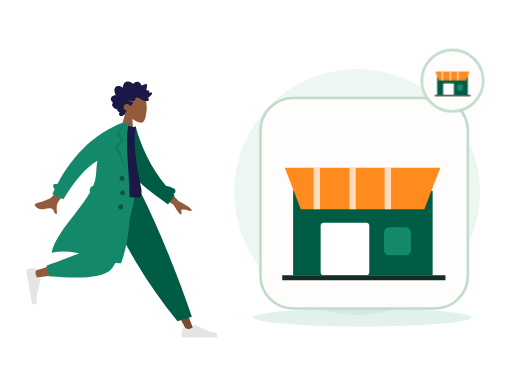
t = 0.00 s
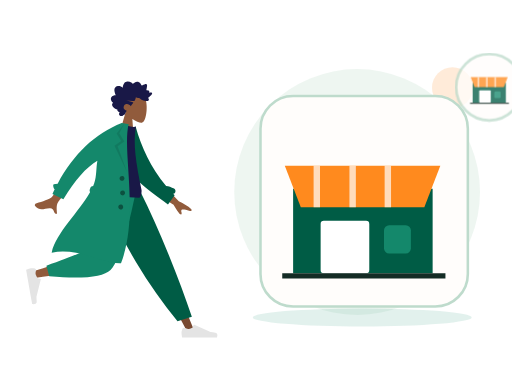
t = 0.70 s
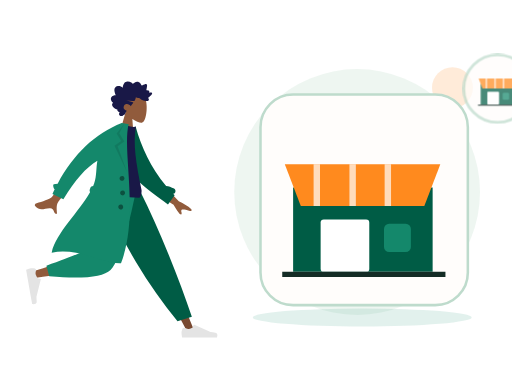
t = 1.05 s
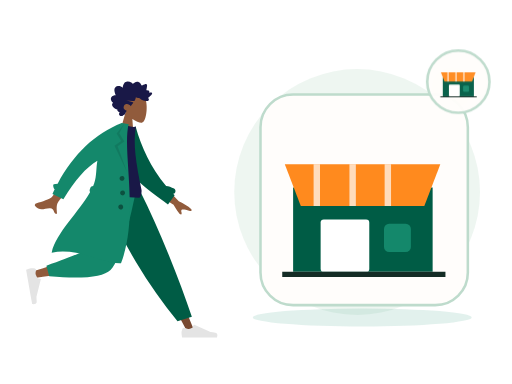
t = 1.75 s
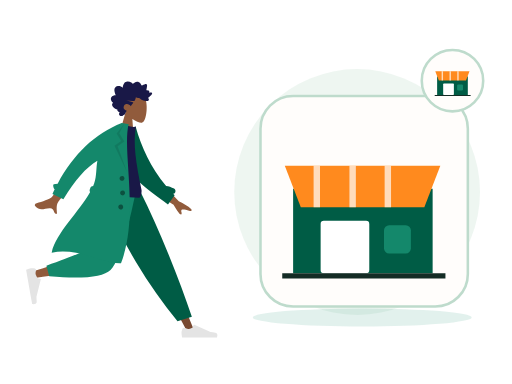
t = 2.10 s
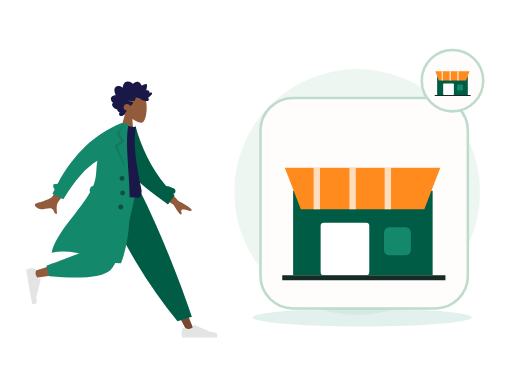
t = 2.80 s

The animated SVG that drew these frames (rendered in a browser with its animation timeline set to each time). Animation: 2 CSS @keyframes rules; one cycle of 2.80 s.

<?xml version="1.0" encoding="UTF-8"?>
<svg xmlns="http://www.w3.org/2000/svg" xmlns:xlink="http://www.w3.org/1999/xlink" width="800" height="600" viewBox="0 0 800 600" role="img" aria-labelledby="zil-086-title zil-086-desc" data-illustration="ZIL-086" data-base="BASE-STORE" data-theme="light" data-motion="on" data-requires-business-state="false" data-status="REVUE_VISUELLE_REQUISE">
<title id="zil-086-title">Configuration du profil marchand</title><desc id="zil-086-desc">Illustration Zamurek. Géométrie vectorielle native. Famille BASE-STORE. Sources Humaaans / IRA Design lorsque présentes. Pas de preuve transactionnelle.</desc>
<style><![CDATA[#zil-086-seal{transform-box:fill-box;transform-origin:center;animation:zil-086-hint 2s ease-in-out 1}#zil-086-device{transform-box:fill-box;transform-origin:center;animation:zil-086-float 2.8s ease-in-out 1}@keyframes zil-086-hint{0%,100%{scale:1;opacity:1}50%{scale:1.1;opacity:.72}}@keyframes zil-086-float{0%,100%{translate:0 0}50%{translate:0 -6px}}@media(prefers-reduced-motion:reduce){*{animation:none!important;transition:none!important}}]]></style>
<g id="zil-086-background" data-layer="decor">
<circle cx="558" cy="300" r="192" fill="#EAF4EE" opacity=".81"/>
<ellipse cx="566" cy="496" rx="171" ry="14" fill="#14886B" opacity=".12"/>
<circle cx="707" cy="137" r="32" fill="#FF8A1E" opacity=".17"/>
<path d="M701 218l10 16 16 10-16 10-10 16-10-16-16-10 16-10z" fill="#D21868" opacity=".25"/></g>
<g id="zil-086-person" data-upstream="Humaaans" data-source="standing-4.svg"><svg x="9" y="89" width="355" height="445" viewBox="0 0 380 480" overflow="visible">
    
    <title>humaaans/standing-4</title>
    <desc>Created with Sketch.</desc>
    <g id="zil-086-person-node-0" data-part="part" stroke="none" stroke-width="1" fill="none" fill-rule="evenodd">
        <g id="zil-086-person-node-1" data-part="part" transform="translate(33.000000, 20.000000)">
            <g id="zil-086-person-node-2" data-part="head" transform="translate(174.354244, 59.765189) rotate(4.000000) translate(-174.354244, -59.765189) translate(103.501978, 5.532072)">
                <g id="zil-086-person-node-3" data-part="head" stroke-width="1" transform="translate(56.316359, 32.329762)" fill="#915B3C">
                    <path d="M8.61668863,35.9695996 C3.8111203,30.3288374 0.558611141,23.4160055 1.10210733,15.6699789 C2.66807119,-6.64848056 33.7361385,-1.73870383 39.7795208,9.52573796 C45.8229031,20.7901798 45.1047922,49.3633705 37.294259,51.3766405 C34.1794292,52.1795298 27.5439155,50.2127726 20.7905107,46.1421897 L25.0294931,76.1313749 L0,76.1313749 L8.61668863,35.9695996 Z"></path>
                </g>
                <path d="M99.4991371,40.5704108 C100.307567,39.7692754 100.748546,38.6257895 101.130011,37.5400019 C101.526162,36.4120821 101.911083,35.2725397 102.174096,34.0985442 C102.699643,31.7528363 102.704634,29.0552308 101.031237,27.2337892 C99.6891977,25.7731699 97.6755151,25.1180446 95.8170486,24.9756666 C94.5788709,24.8807134 93.3071925,25.0541198 92.1202736,25.4443101 C90.9426657,25.8313872 89.9275692,26.6028432 88.7859576,27.0816565 C88.742378,24.5538252 88.3093662,21.9088331 87.026937,19.7504373 C85.7928868,17.6737117 83.8253755,16.5083295 81.584676,16.2000169 C79.2848465,15.8836099 77.0138141,16.421782 74.95492,17.5351734 C74.4394526,17.8140142 73.9287847,18.106138 73.4400985,18.436762 C73.0308923,18.7136311 72.6054636,19.047057 72.1253206,19.1596518 C71.5900792,19.2853222 71.3247622,18.9761794 70.9768937,18.5856778 C70.5690313,18.1278268 70.1095262,17.724561 69.6232398,17.3670595 C67.473059,15.7865812 64.6519067,15.1367483 62.1608647,16.0841013 C61.0131098,16.5205748 59.8970316,17.2618326 59.118359,18.2832803 C58.4242538,19.1937935 57.9291363,20.6381203 56.971154,21.2724908 C56.5646354,21.5417844 56.2775287,21.1850093 55.9073905,20.9213196 C55.3514151,20.5251104 54.8211652,20.0879104 54.2584706,19.7024937 C53.4680872,19.1610009 52.6123345,18.7559709 51.6959159,18.5439606 C50.3543567,18.2335725 48.5004018,18.3063181 48.1168249,20.0634198 C47.9728396,20.7234225 48.0832283,21.4292934 48.1297836,22.0942773 C48.1936171,23.0073848 48.2602343,23.9201811 48.3395222,24.8319396 C48.3997081,25.5242161 48.4758283,26.1928321 48.606471,26.8726556 C48.6761599,27.2350345 48.8942496,27.9106034 48.7388415,28.2735011 C48.5446533,28.7270973 47.6483927,28.4692189 47.2654877,28.4849925 C46.5091808,28.5162285 45.7497063,28.6488517 45.0504176,28.972004 C44.5084569,29.2225145 43.938659,29.5909122 43.7099143,30.2121035 C43.5692886,30.5936806 43.6063409,30.985635 43.6727661,31.3782121 C43.752438,31.8493462 43.6613433,32.099234 43.6018293,32.5746228 C42.5860609,32.074432 39.0660999,30.9631161 38.623201,32.7835199 C38.4757601,33.3896639 38.8115338,34.0745724 39.0677317,34.5857632 C39.5170619,35.4823707 40.1061538,36.3018741 40.7083964,37.0833962 C41.9646203,38.7137898 43.4643713,40.1200315 45.0779668,41.3226686 C43.1874396,42.1631344 42.6939539,44.6421919 44.330779,46.1192074 C45.0534893,46.7713234 46.0251982,46.9165032 46.9368172,46.8747861 C47.2704792,46.8595313 47.7514862,46.7312666 48.0140194,46.78938 C48.155317,46.820616 48.3065976,46.9403712 48.5023216,46.9537581 C49.7888784,47.0418622 51.2412103,46.7318892 52.498874,46.4464069 C54.7398615,45.9377067 56.8614372,44.8759947 58.5939645,43.258988 C59.0383992,42.8442032 59.4055617,42.6054192 60.0037727,42.6115419 C60.5279753,42.6168344 61.0422908,42.7605614 61.5660134,42.7738445 C62.9517281,42.8092314 64.2011367,42.1317946 65.4878855,41.6808965 C65.5666934,43.4192151 66.0617149,45.3337419 66.7728104,46.8976163 C67.3526873,48.1728952 68.5636038,48.3582356 69.7534985,48.470104 C73.5585504,48.8281244 77.377041,48.4285944 81.1868925,48.4338869 C77.4988526,49.2675036 73.6878493,49.6110993 70.032542,50.5920751 C68.3802625,51.0353977 69.6419578,52.1489967 70.3484458,52.9209716 C71.5117512,54.1922033 72.376719,55.7672853 72.9766578,57.4266319 C74.7807938,55.0749051 77.9696846,53.5253515 80.7948685,54.2478262 C83.9164702,55.0459521 86.11455,59.2673754 84.1184336,62.3022465 C82.9595438,64.064018 80.8667652,64.7441529 79.1254068,65.5010806 C80.4838602,66.9134449 80.8124347,68.9994064 81.6300793,70.7565081 C82.0333342,71.6230211 82.5993885,72.6027516 83.5012165,72.904734 C83.8348785,73.0164986 84.2261346,73.0260458 84.4893398,73.2980375 C84.8154185,73.6347842 84.8930746,74.0112764 85.3094801,74.3007021 C86.9710707,75.4559144 89.56655,75.3668763 91.0393278,73.8593512 C92.371192,72.4959682 92.0246673,70.3385064 90.9123328,68.9562364 C92.6829682,68.2181956 95.9088152,67.2689747 95.205111,64.5104538 C99.0418397,64.2556886 108.357306,58.033191 103.207815,53.4862287 C106.033863,51.8890428 108.630206,47.9856869 106.814935,44.5448518 C105.417126,41.8952936 102.166321,40.7109208 99.4991371,40.5704108" id="zil-086-person-node-4" data-part="part" fill="#191847" transform="translate(73.002688, 45.365956) scale(-1, 1) translate(-73.002688, -45.365956) "></path>
            </g>
            <g id="zil-086-person-node-5" data-part="legs" transform="translate(0.000000, 203.717748)">
                <polygon id="zil-086-person-node-6" data-part="part" fill="#784931" points="135.576421 0 213.070248 129.55569 271.168323 239.084106 283.682133 239.084106 186.337993 5.30873359e-13"></polygon>
                <g id="zil-086-person-node-7" data-part="part" transform="translate(260.723886, 207.536214)" fill="#E4E4E4">
                    <path d="M2.79301173,26.4915537 C1.62626761,29.6061473 1.04289555,31.9365831 1.04289555,33.4828611 C1.04289555,35.3635003 1.35619618,38.1078205 1.98279745,41.7158218 C4.16447086,41.7158218 23.7715371,41.7158218 60.8039962,41.7158218 C62.3325506,36.662479 61.4501804,33.9343419 58.1568854,33.5314103 C54.8635904,33.1284788 52.1277943,32.7646639 49.9494971,32.4399656 L22.6099678,20.2518671 C22.0839009,20.0173438 21.4673207,20.2536867 21.2327974,20.7797536 C21.2287854,20.7887531 21.2249011,20.7978091 21.2211457,20.8069187 L19.4637818,25.069848 C16.415052,26.4923128 13.9376425,27.2035452 12.0315534,27.2035452 C10.4829012,27.2035452 8.34419941,26.5780944 5.61544804,25.3271928 L5.61545374,25.3271803 C4.56828164,24.8471405 3.33023177,25.3068921 2.85019196,26.3540642 C2.82950154,26.3991988 2.81042931,26.4450579 2.79301173,26.4915537 Z" id="zil-086-person-node-8" data-part="part"></path>
                </g>
                <path d="M255.032865,221.545314 L279.165526,214.245045 C268.59235,182.636952 255.63342,147.853404 240.288738,109.894402 C224.944056,71.9353994 208.464438,35.3039322 190.849885,2.84217094e-14 L122.69048,2.84217094e-14 C142.274076,44.6578531 163.035313,85.2352452 184.974193,121.732176 C206.913072,158.229107 230.265963,191.500153 255.032865,221.545314 Z" id="zil-086-person-node-9" data-part="part" fill="#005C45"></path>
                <path d="M130.483574,2.84217094e-14 C123.169612,45.5267591 109.062982,103.692464 107.731697,105.487475 C106.844173,106.684149 74.8930942,117.390616 11.8784597,137.606876 L14.5815936,148.641752 C89.7263975,137.799641 129.321301,129.387885 133.366303,123.406484 C139.433807,114.434384 169.729671,43.5545895 181.463825,2.84217094e-14 L130.483574,2.84217094e-14 Z" id="zil-086-person-node-10" data-part="part" fill="#915B3C"></path>
                <path d="M34.0291683,128.068071 L38.7904444,145.840535 C94.9943795,150.76997 129.431772,147.208144 142.102622,135.155056 C154.773471,123.101968 169.2145,78.0502828 185.425707,-1.13686838e-13 L120.431644,-1.13686838e-13 C110.160605,63.9126794 104.418425,97.2105109 103.205106,99.8934944 C101.991786,102.576478 78.9331404,111.968003 34.0291683,128.068071 Z" id="zil-086-person-node-11" data-part="part" fill="#14886B"></path>
                <g id="zil-086-person-node-12" data-part="part" transform="translate(25.550941, 160.605914) rotate(80.000000) translate(-25.550941, -160.605914) translate(-6.257373, 139.748003)" fill="#E4E4E4">
                    <path d="M2.79301173,26.4915537 C1.62626761,29.6061473 1.04289555,31.9365831 1.04289555,33.4828611 C1.04289555,35.3635003 1.35619618,38.1078205 1.98279745,41.7158218 C4.16447086,41.7158218 23.7715371,41.7158218 60.8039962,41.7158218 C62.3325506,36.662479 61.4501804,33.9343419 58.1568854,33.5314103 C54.8635904,33.1284788 52.1277943,32.7646639 49.9494971,32.4399656 L22.6099678,20.2518671 C22.0839009,20.0173438 21.4673207,20.2536867 21.2327974,20.7797536 C21.2287854,20.7887531 21.2249011,20.7978091 21.2211457,20.8069187 L19.4637818,25.069848 C16.415052,26.4923128 13.9376425,27.2035452 12.0315534,27.2035452 C10.4829012,27.2035452 8.34419941,26.5780944 5.61544804,25.3271928 L5.61545374,25.3271803 C4.56828164,24.8471405 3.33023177,25.3068921 2.85019196,26.3540642 C2.82950154,26.3991988 2.81042931,26.4450579 2.79301173,26.4915537 Z" id="zil-086-person-node-13" data-part="part"></path>
                </g>
            </g>
            <g id="zil-086-person-node-14" data-part="body" transform="translate(157.291764, 189.723885) rotate(10.000000) translate(-157.291764, -189.723885) translate(23.922792, 92.208568)">
                <path d="M206.173124,94.1153146 L237.654616,120.804733 C246.485384,123.862803 253.793796,127.410328 259.579851,131.447309 C260.915433,132.846883 262.455388,135.5998 256.571267,134.73118 C250.687146,133.862559 244.458869,133.213532 243.501485,135.174285 C242.5441,137.135038 245.955361,139.798484 244.114915,142.405686 C242.88795,144.14382 238.009153,139.229219 229.478524,127.661882 L197.569051,111.736722 L206.173124,94.1153146 Z M56.7072446,73.4638943 L74.7971874,78.0625522 C50.5815452,118.773292 37.6318712,140.288454 35.9481654,142.60804 C32.1598272,147.827109 34.9113156,157.9002 35.846123,163.177813 C28.1748426,164.545256 31.7616574,153.29197 22.045982,155.171625 C13.1779641,156.887287 5.46312053,162.07869 -2.3052584,154.124844 C-3.26033494,153.146965 -3.84342212,150.216288 -0.344007547,148.912227 C8.37431034,145.663337 21.331407,139.403357 23.5143959,136.82375 C26.4912913,133.305996 37.5555742,112.186044 56.7072446,73.4638943 Z" id="zil-086-person-node-15" data-part="part" fill="#915B3C" transform="translate(128.887550, 118.378653) rotate(-4.000000) translate(-128.887550, -118.378653) "></path>
                <path d="M212.041997,91.4388947 C216.322135,91.1316164 220.977876,91.840669 225.96947,93.5225255 C228.425683,94.3501164 229.745942,97.0121652 228.918351,99.468378 C228.437693,100.894926 227.338238,101.938296 226.019703,102.400243 C226.974814,103.097038 227.938387,103.789986 228.910523,104.479018 L220.518159,121.611657 C185.202658,104.00331 152.009465,90.7275746 136.884063,61.6576093 C131.807586,51.9009775 133.525829,18.7598762 133.041282,6.70328273 L144.195079,2.12901314 C159.743039,34.2677247 180.784924,65.1009176 212.041997,91.4388947 Z" id="zil-086-person-node-16" data-part="part" fill="#005C45"></path>
                <path d="M93.8605991,118.795966 C126.647489,122.397786 152.454369,122.397786 171.281237,118.795966 C173.613759,118.349724 173.511327,108.294692 172.429622,105.548568 C155.584668,62.7842666 144.503922,31.478793 144.503922,1.7756729 C141.413084,3.39017178 136.003828,3.63212462 128.276152,2.50153141 C107.508141,33.1115518 97.9618253,68.2330479 93.8605991,118.795966 Z" id="zil-086-person-node-17" data-part="part" fill="#191847"></path>
                <path d="M87.7686047,123.851994 C86.6551335,122.804333 86.0746685,121.23383 86.3599826,119.615734 L86.9032734,116.534579 C87.2714462,114.446567 88.9672349,112.926105 90.9694489,112.688237 C91.3194625,111.123614 91.6212422,109.569477 91.8704803,108.02672 C93.9758723,94.9945677 90.3786992,82.2161192 90.5476353,69.6676184 C73.7777663,83.9755631 58.7338752,108.681389 45.4159618,143.785095 L25.7190162,137.989136 C26.4705662,135.197044 27.2490397,132.439245 28.0544368,129.715738 C25.7810093,128.424203 23.124502,122.504744 25.0363804,121.514185 C27.0109281,120.491156 29.1027284,119.771114 31.3056195,119.347312 C49.3658661,64.9506232 78.8998655,25.168186 119.907618,-3.99680289e-13 L125.540937,-3.94351218e-13 L131.768209,-1.0658141e-14 C128.276152,46.1801869 176.509698,147.001238 159.761787,233.106043 C128.805794,240.019061 84.6121081,218.510359 41.593608,235.694393 C43.1943273,201.019067 75.2586187,160.283448 87.7686085,123.851985 Z" id="zil-086-person-node-18" data-part="part" fill="#14886B"></path>
                <polygon id="zil-086-person-node-19" data-part="part" fill-opacity="0.1" fill="#000000" points="124.214865 1.04289555 118.834405 17.5888976 129.669457 29.9926784 119.877301 39.740063 143.567348 80.302957 114.597103 39.8211017 124.214865 29.9926784 114.597103 19.0312358"></polygon>
                <path d="M136.619317,95.9463902 C134.315415,95.9463902 132.447734,94.0787093 132.447734,91.774808 C132.447734,89.4709068 134.315415,87.6032259 136.619317,87.6032259 C138.923218,87.6032259 140.790899,89.4709068 140.790899,91.774808 C140.790899,94.0787093 138.923218,95.9463902 136.619317,95.9463902 Z M141.833794,119.932988 C139.529893,119.932988 137.662212,118.065307 137.662212,115.761406 C137.662212,113.457504 139.529893,111.589823 141.833794,111.589823 C144.137695,111.589823 146.005376,113.457504 146.005376,115.761406 C146.005376,118.065307 144.137695,119.932988 141.833794,119.932988 Z M142.87669,143.919585 C140.572789,143.919585 138.705108,142.051904 138.705108,139.748003 C138.705108,137.444102 140.572789,135.576421 142.87669,135.576421 C145.180591,135.576421 147.048272,137.444102 147.048272,139.748003 C147.048272,142.051904 145.180591,143.919585 142.87669,143.919585 Z" id="zil-086-person-node-20" data-part="part" fill-opacity="0.4" fill="#000000"></path>
            </g>
        </g>
    </g>
</svg></g>
<g id="zil-086-device" data-layer="object" transform="translate(407 153)">
<rect x="0" y="0" width="324" height="329" rx="51" fill="#FFFDFB" stroke="#BEDBCC" stroke-width="4"/>
<g id="zil-086-object-geometry" transform="translate(1 16)"><path d="M50 129h218v132H50z" fill="#005C45"/><path d="M37 93h243l-25 65H62z" fill="#FF8A1E"/><path d="M87 93v65m56-65v65m55-65v65" stroke="#FFFFFF" stroke-width="10" opacity=".7"/><rect x="93" y="179" width="76" height="82" rx="5" fill="#FFFFFF"/><rect x="192" y="186" width="42" height="44" rx="8" fill="#14886B"/><path d="M33 265h255" stroke="#142C25" stroke-width="8"/></g>
</g>

<g id="zil-086-seal" data-layer="contextual-accessory" transform="translate(707 126)">
<circle r="48" fill="#FFFDFB" stroke="#BEDBCC" stroke-width="4"/>
<g id="zil-086-context-symbol"><g transform="translate(-35 -35) scale(.22)"><path d="M50 129h218v132H50z" fill="#005C45"/><path d="M37 93h243l-25 65H62z" fill="#FF8A1E"/><path d="M87 93v65m56-65v65m55-65v65" stroke="#FFFFFF" stroke-width="10" opacity=".7"/><rect x="93" y="179" width="76" height="82" rx="5" fill="#FFFFFF"/><rect x="192" y="186" width="42" height="44" rx="8" fill="#14886B"/><path d="M33 265h255" stroke="#142C25" stroke-width="8"/></g></g></g>
</svg>
